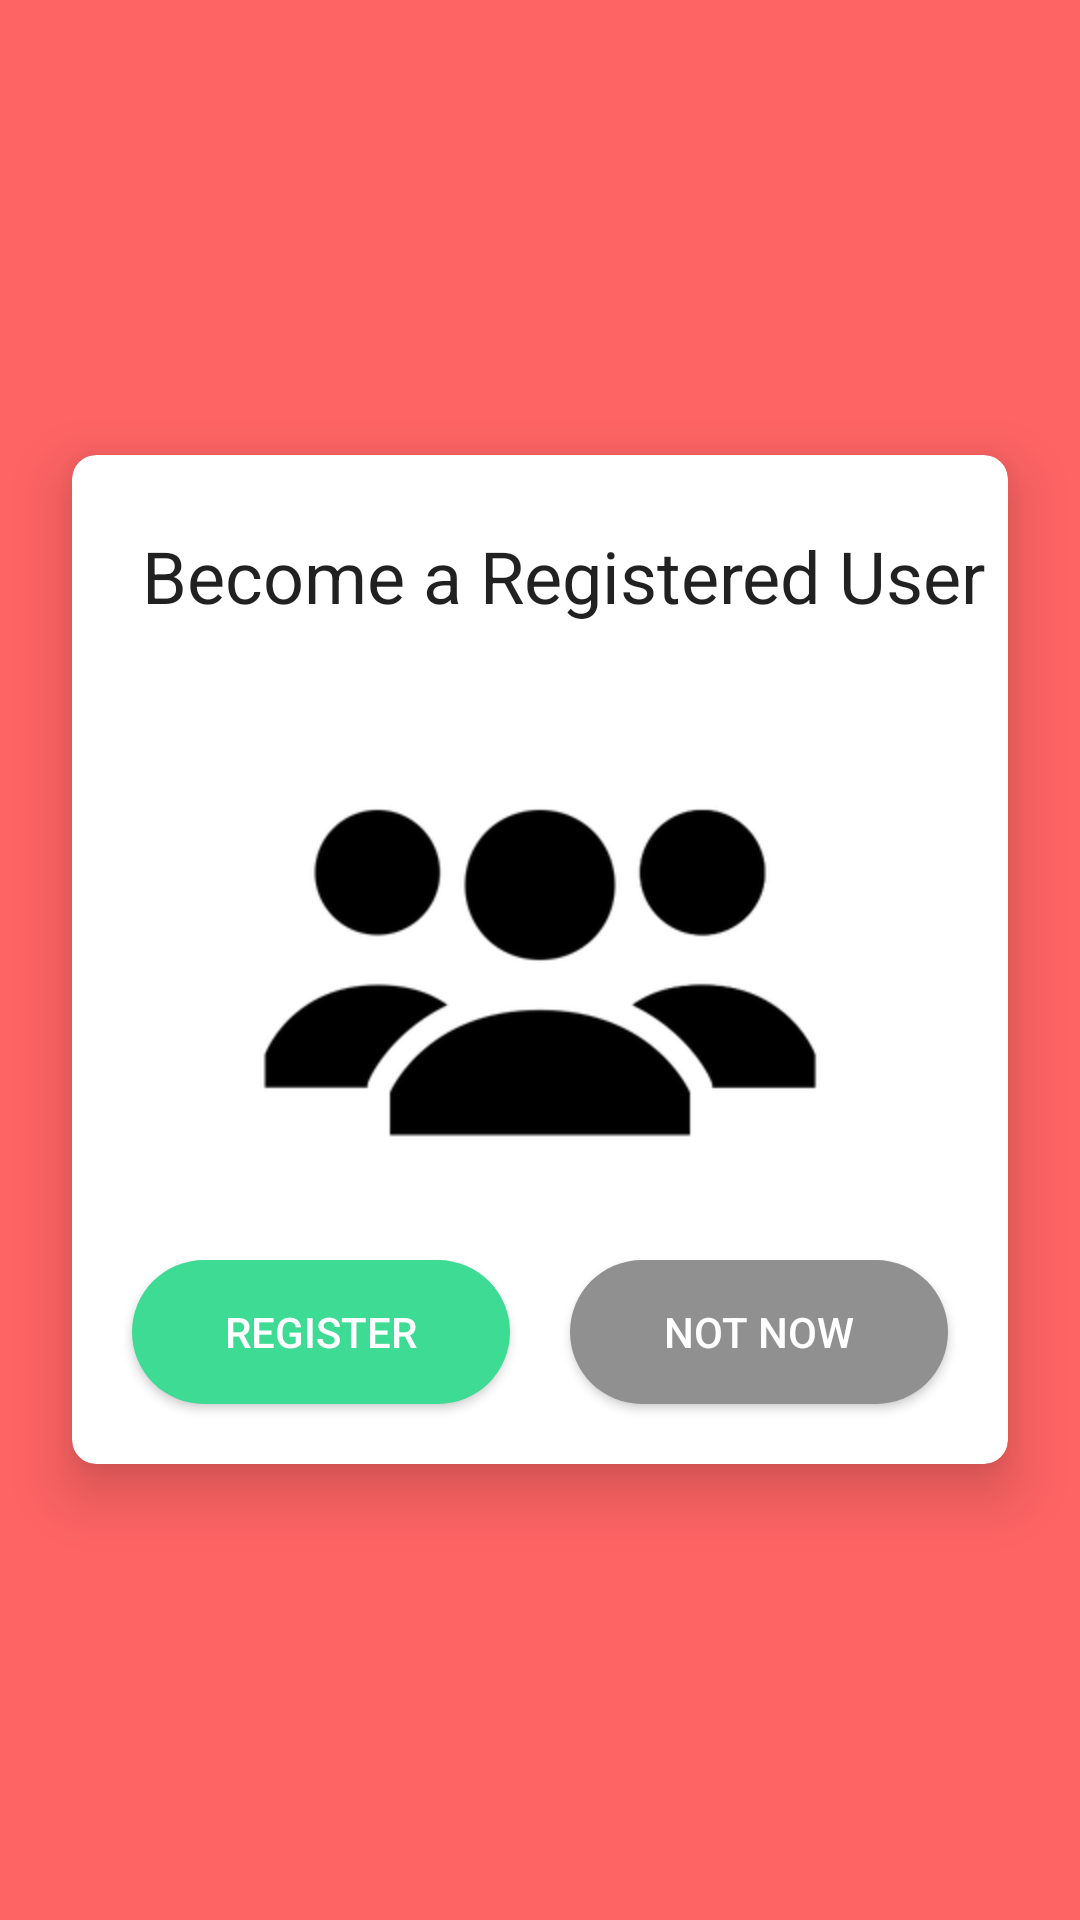

Write the Android layout XML for this screen, with the resource values it uses.
<!-- AndroidManifest.xml: application theme AppTheme -->
<!-- res/layout/activity_register_user_popup.xml -->
<?xml version="1.0" encoding="utf-8"?>
<FrameLayout xmlns:android="http://schemas.android.com/apk/res/android"
    xmlns:app="http://schemas.android.com/apk/res-auto"
    xmlns:tools="http://schemas.android.com/tools"
    android:layout_width="match_parent"
    android:layout_height="match_parent"
    android:background="@color/colorPrimary"
    tools:context=".popups.RegisterUserPopUpActivity">

    <androidx.cardview.widget.CardView
        android:layout_width="match_parent"
        android:layout_height="wrap_content"
        android:layout_gravity="center"
        android:layout_marginStart="24dp"
        android:layout_marginEnd="24dp"
        android:background="@color/textWhite"
        app:cardCornerRadius="8dp"
        app:cardElevation="12dp">

        <androidx.constraintlayout.widget.ConstraintLayout
            android:layout_width="match_parent"
            android:layout_height="match_parent">

            <TextView
                android:id="@+id/location_title"
                style="@style/TextAppearance.AppCompat.Headline"
                android:layout_width="wrap_content"
                android:layout_height="wrap_content"
                android:layout_marginStart="16dp"
                android:layout_marginLeft="16dp"
                android:layout_marginTop="24dp"
                android:text="@string/register_account_title"
                app:layout_constraintEnd_toEndOf="parent"
                app:layout_constraintStart_toStartOf="parent"
                app:layout_constraintTop_toTopOf="parent" />

            <ImageView
                android:id="@+id/iv_group_users"
                android:layout_width="wrap_content"
                android:layout_height="wrap_content"
                android:src="@mipmap/group_users"
                app:layout_constraintBottom_toBottomOf="parent"
                app:layout_constraintEnd_toEndOf="parent"
                app:layout_constraintStart_toStartOf="parent"
                app:layout_constraintTop_toBottomOf="@+id/location_title"
                app:layout_constraintVertical_bias=".15" />

            <LinearLayout
                android:layout_width="match_parent"
                android:layout_height="wrap_content"
                android:orientation="horizontal"
                android:weightSum="2"
                android:layout_marginLeft="10dp"
                android:layout_marginStart="10dp"
                android:layout_marginEnd="10dp"
                android:layout_marginRight="10dp"
                app:layout_constraintBottom_toBottomOf="parent"
                app:layout_constraintEnd_toEndOf="parent"
                app:layout_constraintStart_toStartOf="parent"
                app:layout_constraintTop_toBottomOf="@+id/iv_group_users"
                app:layout_constraintVertical_bias="0.0">

                <Button
                    android:id="@+id/register_button"
                    android:background="@drawable/rounded_green_button"
                    android:layout_width="0dp"
                    android:layout_weight="1"
                    android:layout_height="wrap_content"
                    android:layout_marginStart="10dp"
                    android:layout_marginLeft="10dp"
                    android:layout_marginEnd="10dp"
                    android:layout_marginRight="10dp"
                    android:layout_marginBottom="20dp"
                    android:text="@string/register_now"
                    android:textColor="@color/textWhite"/>

                <Button
                    android:id="@+id/btn_not_now"
                    android:background="@drawable/rounded_grey_button"
                    android:layout_width="0dp"
                    android:layout_height="wrap_content"
                    android:layout_weight="1"
                    android:layout_marginStart="10dp"
                    android:layout_marginLeft="10dp"
                    android:layout_marginEnd="10dp"
                    android:layout_marginRight="10dp"
                    android:layout_marginBottom="20dp"
                    android:text="@string/not_now"
                    android:textColor="@color/textWhite"/>
                </LinearLayout>
        </androidx.constraintlayout.widget.ConstraintLayout>
    </androidx.cardview.widget.CardView>

</FrameLayout>
<!-- resources referenced by this layout -->
<resources>
  <color name="colorPrimary">#FF6464</color>
  <color name="textWhite">#FFFFFF</color>
  <!-- drawable rounded_green_button (drawable) -->
  <?xml version="1.0" encoding="utf-8"?>
  <shape xmlns:android="http://schemas.android.com/apk/res/android"
      android:shape="rectangle">
  
      <solid android:color="@color/accentGreen"/>
      <corners android:radius="150dp"/>
  </shape>
  <!-- drawable rounded_grey_button (drawable) -->
  <?xml version="1.0" encoding="utf-8"?>
  <shape xmlns:android="http://schemas.android.com/apk/res/android"
      android:shape="rectangle">
  
      <solid android:color="@color/textGrey"/>
      <corners android:radius="150dp"/>
  </shape>
  <!-- mipmap group_users: png bitmap (mipmap-hdpi, 12258 bytes) -->
  <string name="not_now">Not Now</string>
  <string name="register_account_title">Become a Registered User</string>
  <string name="register_now">Register</string>
  <style name="AppTheme" parent="Theme.AppCompat.Light.DarkActionBar">
          <item name="colorPrimary">@color/colorPrimary</item>
          <item name="colorPrimaryDark">@color/colorPrimaryDark</item>
          <item name="colorAccent">@color/accentOrange</item>
      </style>
  <color name="accentGreen">#3DDB93</color>
  <color name="textGrey">#909090</color>
  <color name="colorPrimaryDark">#E04848</color>
  <color name="accentOrange">#FF863A</color>
</resources>
